Run: headless pygame with SDL's dummy video driver; simulated clock (each Clock.tick advances the game by its frame time, no real sleeping); random seed 0; keys injected as events and as key.get_pressed() state; no mouse input.
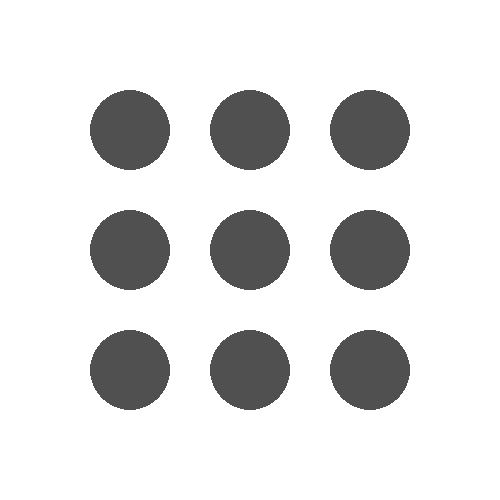
Frame 1 of 4 · flips 1–60 · no input
Frame 2 of 4 · flips 61–180 · tapped SPACE, RETURN · held RIGHT (→), D · screen unchanged from frame 1, image omitted
Frame 3 of 4 · flips 181–300 · held DOWN (↓), S · screen unchanged from frame 2, image omitted
Frame 4 of 4 · flips 301–420 · held LEFT (←), A, UP (↑), W · screen unchanged from frame 3, image omitted

The pygame program that drew these frames:

import pygame

pygame.init()

WIDTH, HEIGHT = 500, 500
screen = pygame.display.set_mode((WIDTH, HEIGHT))
pygame.display.set_caption("Pygame Challenge 2")

clock = pygame.time.Clock()
running = True

while running:

    for event in pygame.event.get():
        if event.type == pygame.QUIT:
            running = False

    screen.fill((255, 255, 255))

    dark_gray = (80, 80, 80)

    radius = 40
    spacing = 120
    start_x = 130
    start_y = 130

    for row in range(3):
        for col in range(3):

            x = start_x + col * spacing
            y = start_y + row * spacing

            pygame.draw.circle(screen, dark_gray, (x, y), radius)

    pygame.display.flip()

    clock.tick(60)

pygame.quit()
